Labelled photos from "Civil-damage-structure-images", an image-classification folder in JaGuzmanT/SaltSpot. The possible labels are: healthy structure, structure with salt damage.

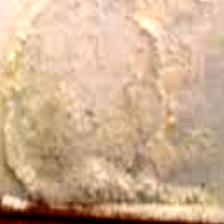
Label: structure with salt damage

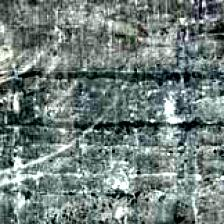
Label: healthy structure

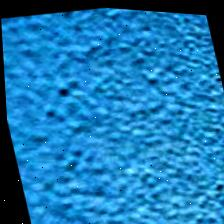
Label: healthy structure

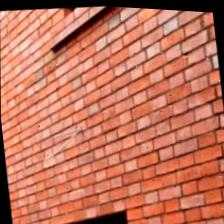
Label: healthy structure

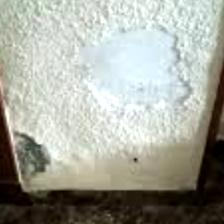
Label: structure with salt damage

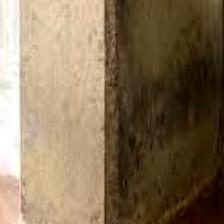
Label: structure with salt damage
